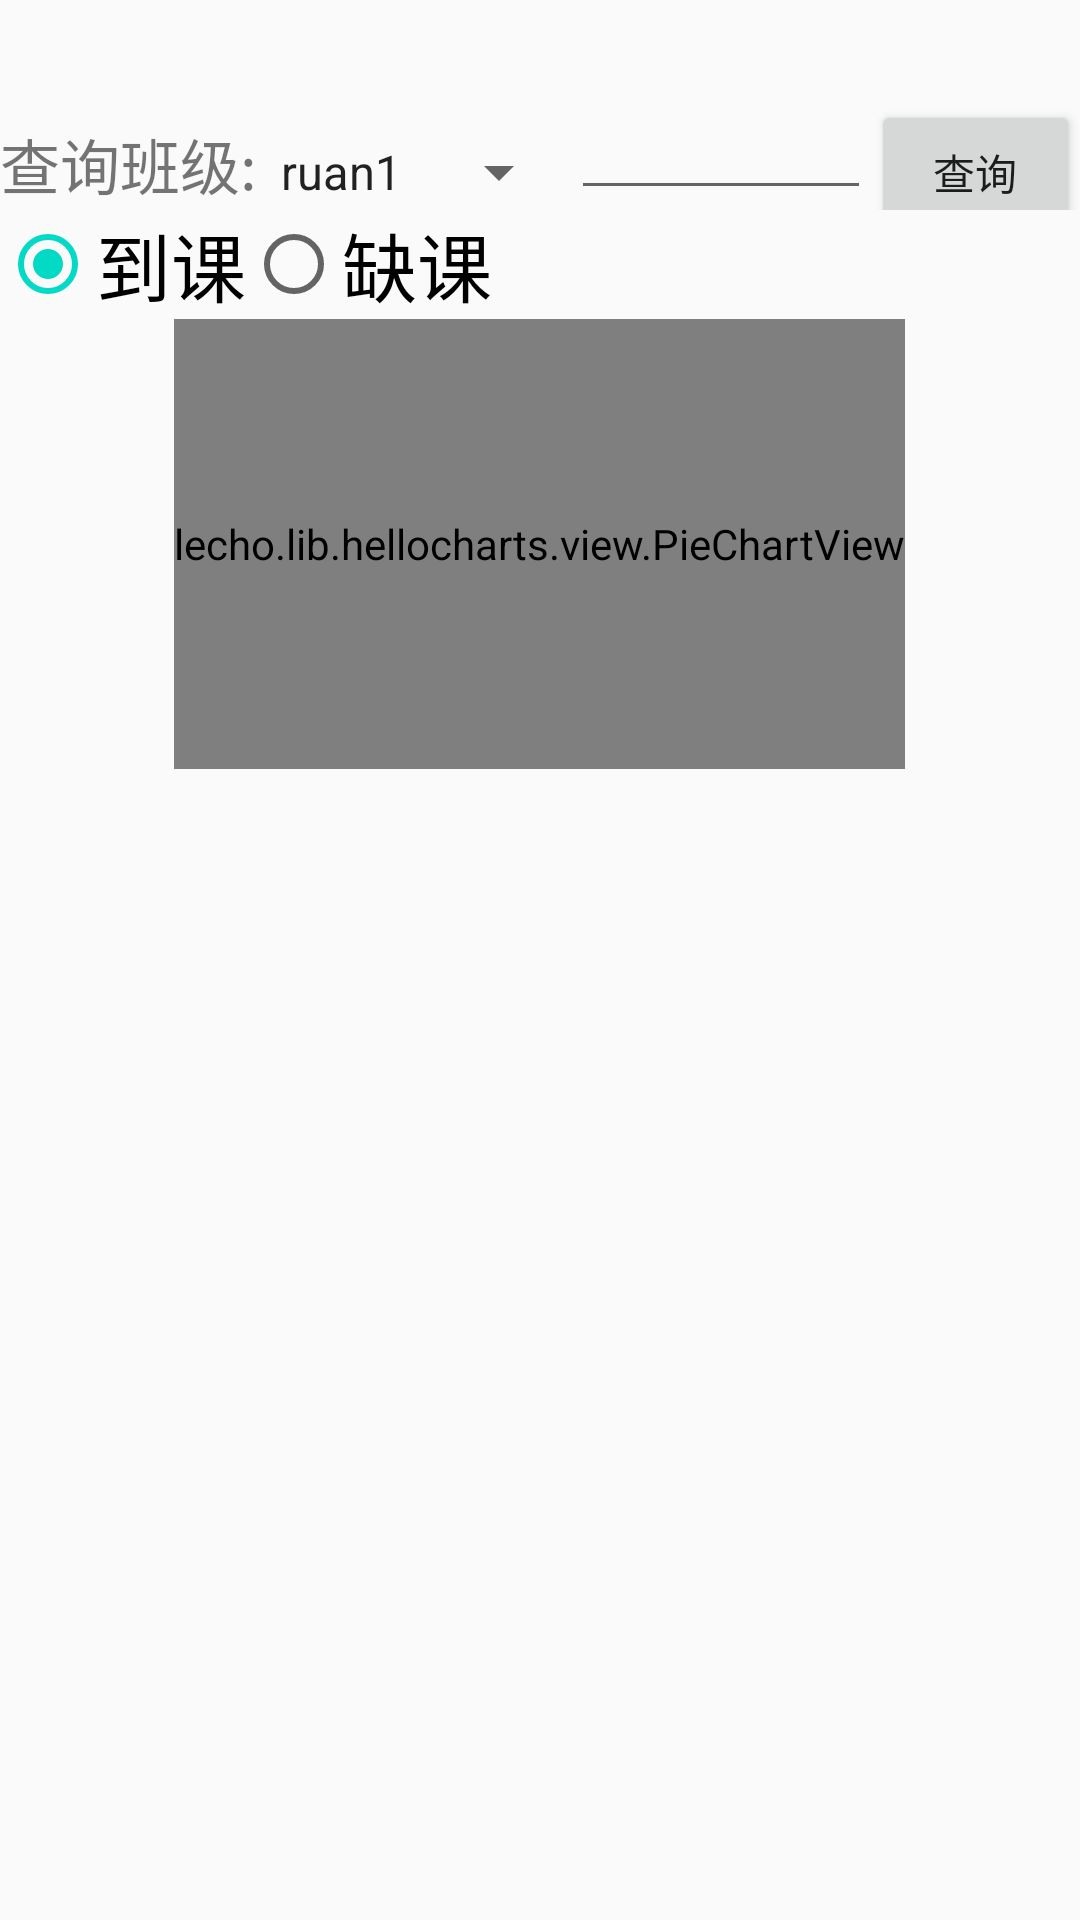

Write the Android layout XML for this screen, with the resource values it uses.
<!-- AndroidManifest.xml: application theme AppTheme -->
<!-- res/layout/refer.xml -->
<?xml version="1.0" encoding="utf-8"?>
<LinearLayout xmlns:android="http://schemas.android.com/apk/res/android"
    android:layout_width="match_parent"
    android:layout_height="match_parent"
    android:orientation="vertical">
    <LinearLayout
        android:layout_width="match_parent"
        android:layout_height="wrap_content"
        android:paddingTop="20sp">

        <TextView
            android:layout_width="wrap_content"
            android:layout_height="match_parent"
            android:paddingTop="20sp"
            android:text="查询班级:"
            android:textSize="20sp"/>

        <Spinner
            android:id="@+id/referclass"
            android:layout_width="wrap_content"
            android:layout_height="50dp"
            android:entries="@array/Classes"></Spinner>

        <EditText
            android:id="@+id/refertime"
            android:layout_width="100dp"
            android:layout_height="match_parent"/>

        <Button
            android:layout_width="wrap_content"
            android:layout_height="wrap_content"
            android:text="查询"
            android:id="@+id/refer"
            />


    </LinearLayout>

 <RadioGroup
     android:layout_width="match_parent"
     android:layout_height="wrap_content"
     android:id="@+id/attention"
     android:orientation="horizontal"
     >
     <RadioButton
         android:id="@+id/attend"
         android:layout_width="wrap_content"
         android:layout_height="wrap_content"
         android:textSize="25dp"
         android:text="到课"
         android:checked="true"/>

     <RadioButton
         android:layout_width="wrap_content"
         android:layout_height="wrap_content"
         android:textSize="25dp"
         android:text="缺课"/>
 </RadioGroup>
    <LinearLayout
        android:layout_width="match_parent"
        android:layout_height="wrap_content"
        android:orientation="vertical">

        <lecho.lib.hellocharts.view.PieChartView
            android:layout_width="wrap_content"
            android:layout_height="150sp"
            android:layout_gravity="center"
            android:id="@+id/pcv"/>

    </LinearLayout>L


    <ListView
        android:id="@+id/list_view"
        android:layout_width="wrap_content"
        android:layout_height="match_parent"></ListView>











</LinearLayout>
<!-- resources referenced by this layout -->
<resources>
  <string-array name="Classes">
          <item>ruan1</item>
          <item>ruan2</item>
      </string-array>
  <style name="AppTheme" parent="Theme.AppCompat.Light.NoActionBar">
          
          <item name="colorPrimary">@color/color2</item>
          <item name="colorPrimaryDark">@color/color2</item>
          <item name="colorAccent">@color/colorAccent</item>
      </style>
  <!-- not gathered from this repository: default colours our renderer supplied (Android Studio template values) -->
  <color name="colorAccent">#FF03DAC5</color>
</resources>
